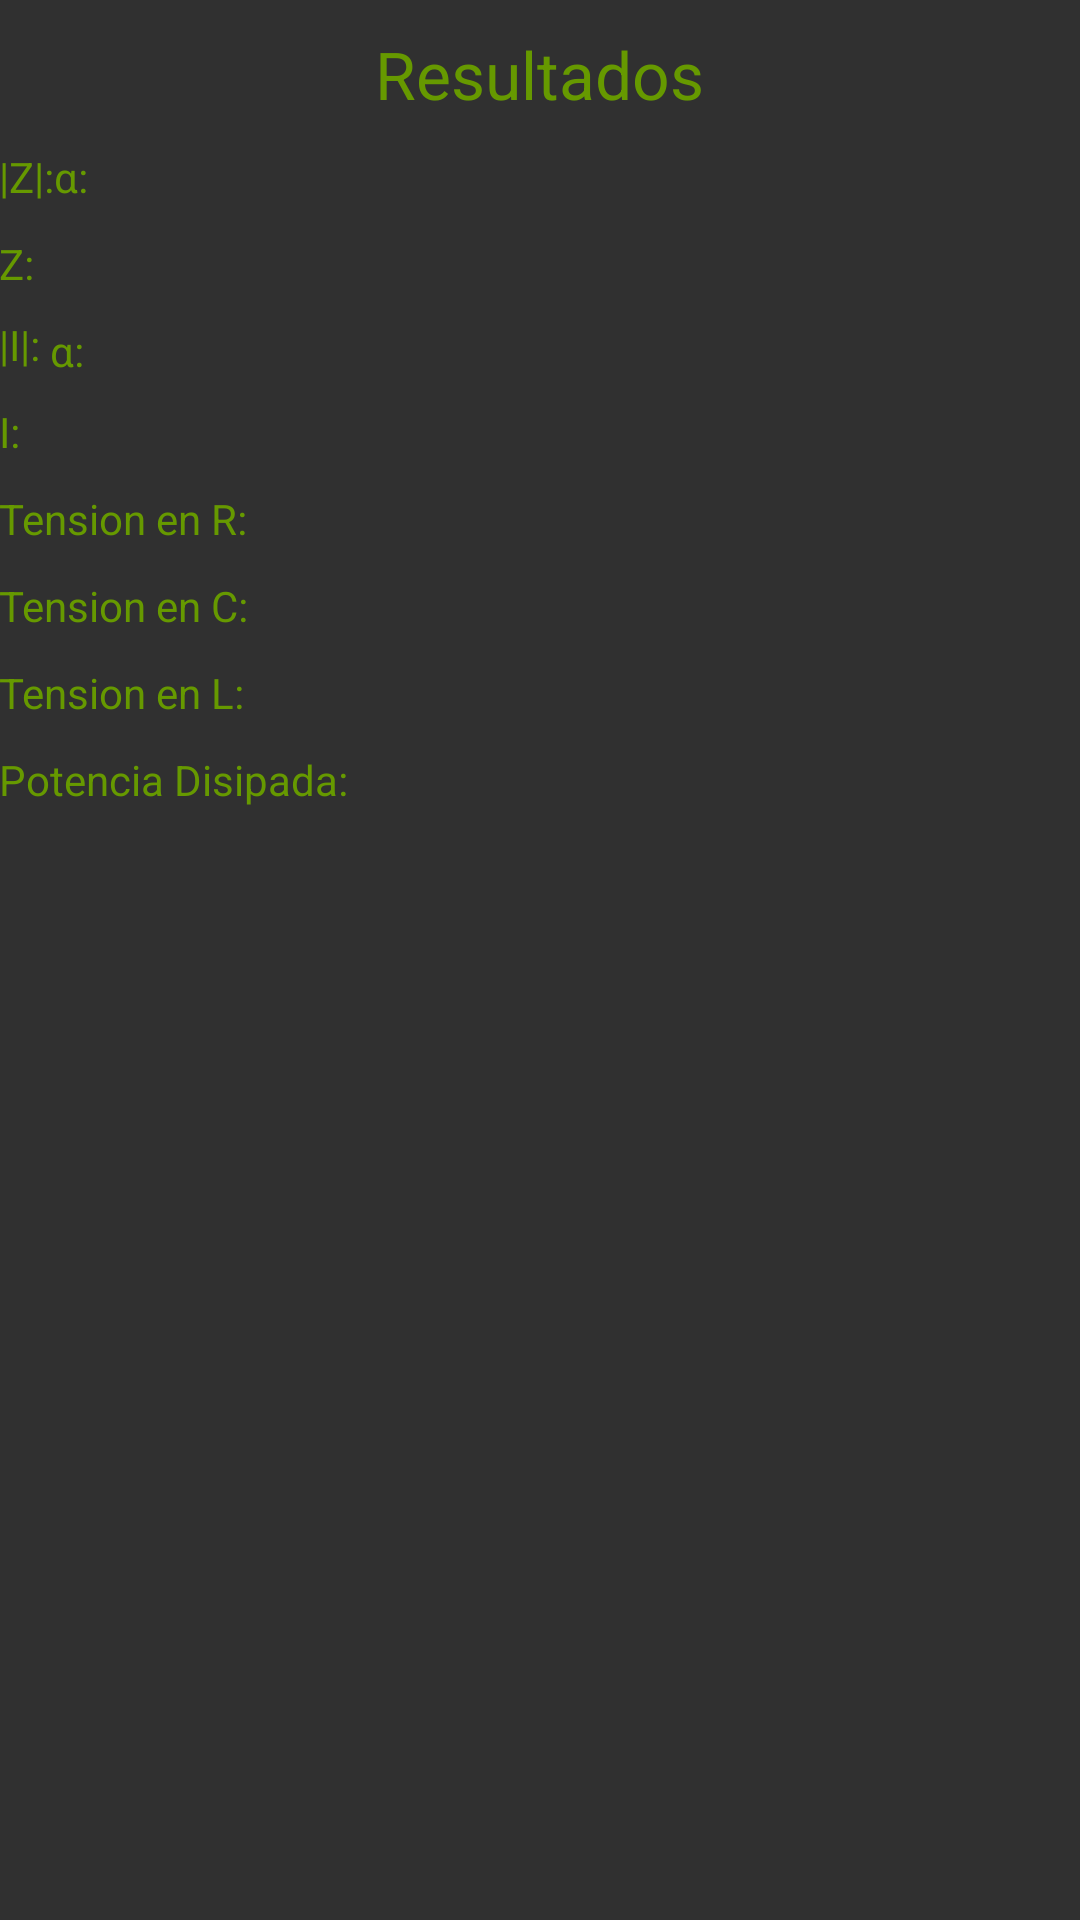

Layout XML and referenced resources for this Android screen:
<!-- AndroidManifest.xml: application theme Theme.AppCompat.NoActionBar -->
<!-- res/layout/activity_calculos_sp1.xml -->
<RelativeLayout xmlns:android="http://schemas.android.com/apk/res/android"
    xmlns:tools="http://schemas.android.com/tools" android:layout_width="match_parent"
    android:layout_height="match_parent" android:paddingLeft="@dimen/activity_horizontal_margin"
    android:paddingRight="@dimen/activity_horizontal_margin"
    android:paddingTop="@dimen/activity_vertical_margin"
    android:paddingBottom="@dimen/activity_vertical_margin"
    tools:context="com.example.javier.appfisica.CalculosActivity"
    android:id="@+id/w">

    <TextView
        android:layout_width="wrap_content"
        android:layout_height="wrap_content"
        android:textAppearance="?android:attr/textAppearanceLarge"
        android:text="Resultados"
        android:id="@+id/textView3"
        android:textColor="#669900"
        android:layout_alignParentTop="true"
        android:layout_centerHorizontal="true"
        android:layout_marginTop="10dp" />


    <LinearLayout
        android:id="@+id/contenedor"
        android:layout_width="wrap_content"
        android:layout_height="wrap_content"
        android:layout_below="@+id/textView3"
        android:layout_alignParentLeft="true"
        android:paddingTop="10dp"
        android:layout_alignParentStart="true">
        <TextView
            android:layout_width="wrap_content"
            android:layout_height="wrap_content"
            android:text="|Z|:"
            android:id="@+id/textView6"
            android:textColor="#669900"
            android:layout_below="@+id/textView3"
            android:layout_alignParentLeft="true"
            android:layout_alignParentStart="true" />
        <TextView
            android:layout_width="wrap_content"
            android:layout_height="wrap_content"
            android:id="@+id/impedanciat"
            />

    </LinearLayout>

    <LinearLayout
        android:id="@+id/contenedor222"
        android:layout_width="wrap_content"
        android:layout_height="wrap_content"
        android:paddingTop="10dp"
        android:layout_alignTop="@+id/contenedor"
        android:layout_toRightOf="@+id/contenedor"
        android:layout_toEndOf="@+id/contenedor">
        <TextView
            android:layout_width="wrap_content"
            android:layout_height="wrap_content"
            android:text="α: "
            android:id="@+id/alfa1"
            android:textColor="#669900"
            android:layout_below="@+id/textView3"
            android:layout_alignParentLeft="true"
            android:layout_alignParentStart="true" />
        <TextView
    android:layout_width="wrap_content"
    android:layout_height="wrap_content"
    android:id="@+id/alfa"
    />

</LinearLayout>
    <LinearLayout
        android:id="@+id/contenedo2"
        android:layout_width="wrap_content"
        android:layout_height="wrap_content"
        android:paddingTop="10dp"
        android:layout_below="@+id/contenedor"
        android:layout_alignParentLeft="true"
        android:layout_alignParentStart="true">
        <TextView
            android:layout_width="wrap_content"
            android:layout_height="wrap_content"
            android:text="Z:"
            android:id="@+id/textView2"
            android:textColor="#669900"
            android:layout_below="@+id/textView3"
            android:layout_alignParentLeft="true"
            android:layout_alignParentStart="true" />
        <TextView
            android:layout_width="wrap_content"
            android:layout_height="wrap_content"
            android:id="@+id/zmodulo"
            />

    </LinearLayout>
    <LinearLayout
        android:id="@+id/linearLayout"
        android:layout_width="wrap_content"
        android:layout_height="wrap_content"
        android:paddingTop="10dp"
        android:layout_below="@+id/contenedo2"
        android:layout_toRightOf="@+id/textView7"
        android:layout_toEndOf="@+id/textView7">

        <TextView
            android:layout_width="wrap_content"
            android:layout_height="wrap_content"
            android:id="@+id/corrienteTotal" />
    </LinearLayout>


    <LinearLayout
        android:id="@+id/linearLayout4w"
        android:layout_width="wrap_content"
        android:layout_height="wrap_content"
        android:paddingTop="10dp"
        android:layout_below="@+id/textView7">

        <TextView
            android:layout_width="wrap_content"
            android:layout_height="wrap_content"
            android:text="I: "
            android:id="@+id/textViewq"
            android:textColor="#669900"
            android:layout_below="@+id/contenedor"
            android:layout_alignParentLeft="true"
            android:layout_alignParentStart="true" />

        <TextView
            android:layout_width="wrap_content"
            android:layout_height="wrap_content"
            android:id="@+id/Imodulo" />
    </LinearLayout>










    <LinearLayout
        android:id="@+id/linearLayout4"
        android:layout_width="wrap_content"
        android:layout_height="wrap_content"
        android:paddingTop="10dp"
        android:layout_below="@+id/linearLayout4w">

        <TextView
            android:layout_width="wrap_content"
            android:layout_height="wrap_content"
            android:text="Tension en R:"
            android:id="@+id/textView8"
            android:textColor="#669900"
            android:layout_below="@+id/contenedor"
            android:layout_alignParentLeft="true"
            android:layout_alignParentStart="true" />

        <TextView
            android:layout_width="wrap_content"
            android:layout_height="wrap_content"
            android:id="@+id/tensionR" />
    </LinearLayout>
    <LinearLayout
        android:id="@+id/contenedor1"
        android:layout_width="wrap_content"
        android:layout_height="wrap_content"
        android:paddingTop="10dp"
        android:layout_below="@+id/linearLayout4"
        android:layout_alignParentLeft="true"
        android:layout_alignParentStart="true">

        <TextView
            android:layout_width="wrap_content"
            android:layout_height="wrap_content"
            android:text="Tension en C:"
            android:id="@+id/textView9"
            android:textColor="#669900"
            android:layout_below="@+id/contenedor"
            android:layout_alignParentLeft="true"
            android:layout_alignParentStart="true" />

        <TextView
            android:layout_width="wrap_content"
            android:layout_height="wrap_content"
            android:id="@+id/tensionC" />
    </LinearLayout>
    <LinearLayout
        android:id="@+id/contenedor2"
        android:layout_width="wrap_content"
        android:layout_height="wrap_content"
        android:paddingTop="10dp"
        android:layout_below="@+id/contenedor1"
        android:layout_alignParentLeft="true"
        android:layout_alignParentStart="true">

        <TextView
            android:layout_width="wrap_content"
            android:layout_height="wrap_content"
            android:text="Tension en L:"
            android:id="@+id/textView10"
            android:textColor="#669900"
            android:layout_below="@+id/contenedor"
            android:layout_alignParentLeft="true"
            android:layout_alignParentStart="true" />

        <TextView
            android:layout_width="wrap_content"
            android:layout_height="wrap_content"
            android:id="@+id/tensionL" />
    </LinearLayout>

    

    <TextView
        android:layout_width="wrap_content"
        android:layout_height="wrap_content"
        android:text="|I|: "
        android:id="@+id/textView7"
        android:textColor="#669900"
        android:layout_below="@+id/contenedo2"
        android:layout_alignParentLeft="true"
        android:layout_alignParentStart="true"
        android:layout_marginTop="8dp" />

    <LinearLayout
        android:id="@+id/contenedor3"
        android:layout_width="wrap_content"
        android:layout_height="wrap_content"
        android:paddingTop="10dp"
        android:layout_below="@+id/contenedor2"
        android:layout_alignParentLeft="true"
        android:layout_alignParentStart="true">

        <TextView
            android:layout_width="wrap_content"
            android:layout_height="wrap_content"
            android:text="Potencia Disipada: "
            android:id="@+id/textView12"
            android:textColor="#669900"
            android:layout_below="@+id/contenedor"
            android:layout_alignParentLeft="true"
            android:layout_alignParentStart="true" />

        <TextView
            android:layout_width="wrap_content"
            android:layout_height="wrap_content"
            android:id="@+id/potenciadisipadaS" />
    </LinearLayout>
    <LinearLayout
        android:id="@+id/contenedor22222"
        android:layout_width="wrap_content"
        android:layout_height="wrap_content"
        android:paddingTop="10dp"
        android:layout_alignTop="@+id/linearLayout"
        android:layout_toRightOf="@+id/linearLayout"
        android:layout_toEndOf="@+id/linearLayout">
    <TextView
        android:layout_width="wrap_content"
        android:layout_height="wrap_content"
        android:text="α: "
        android:id="@+id/alfa2"
        android:textColor="#669900"
        android:layout_alignBottom="@+id/linearLayout"
        android:layout_toRightOf="@+id/linearLayout"
        android:layout_toEndOf="@+id/linearLayout" />
        />
        <TextView
            android:layout_width="wrap_content"
            android:layout_height="wrap_content"
            android:id="@+id/alfaI2"
            />
    </LinearLayout>
</RelativeLayout>
<!-- resources referenced by this layout -->
<resources>

</resources>
